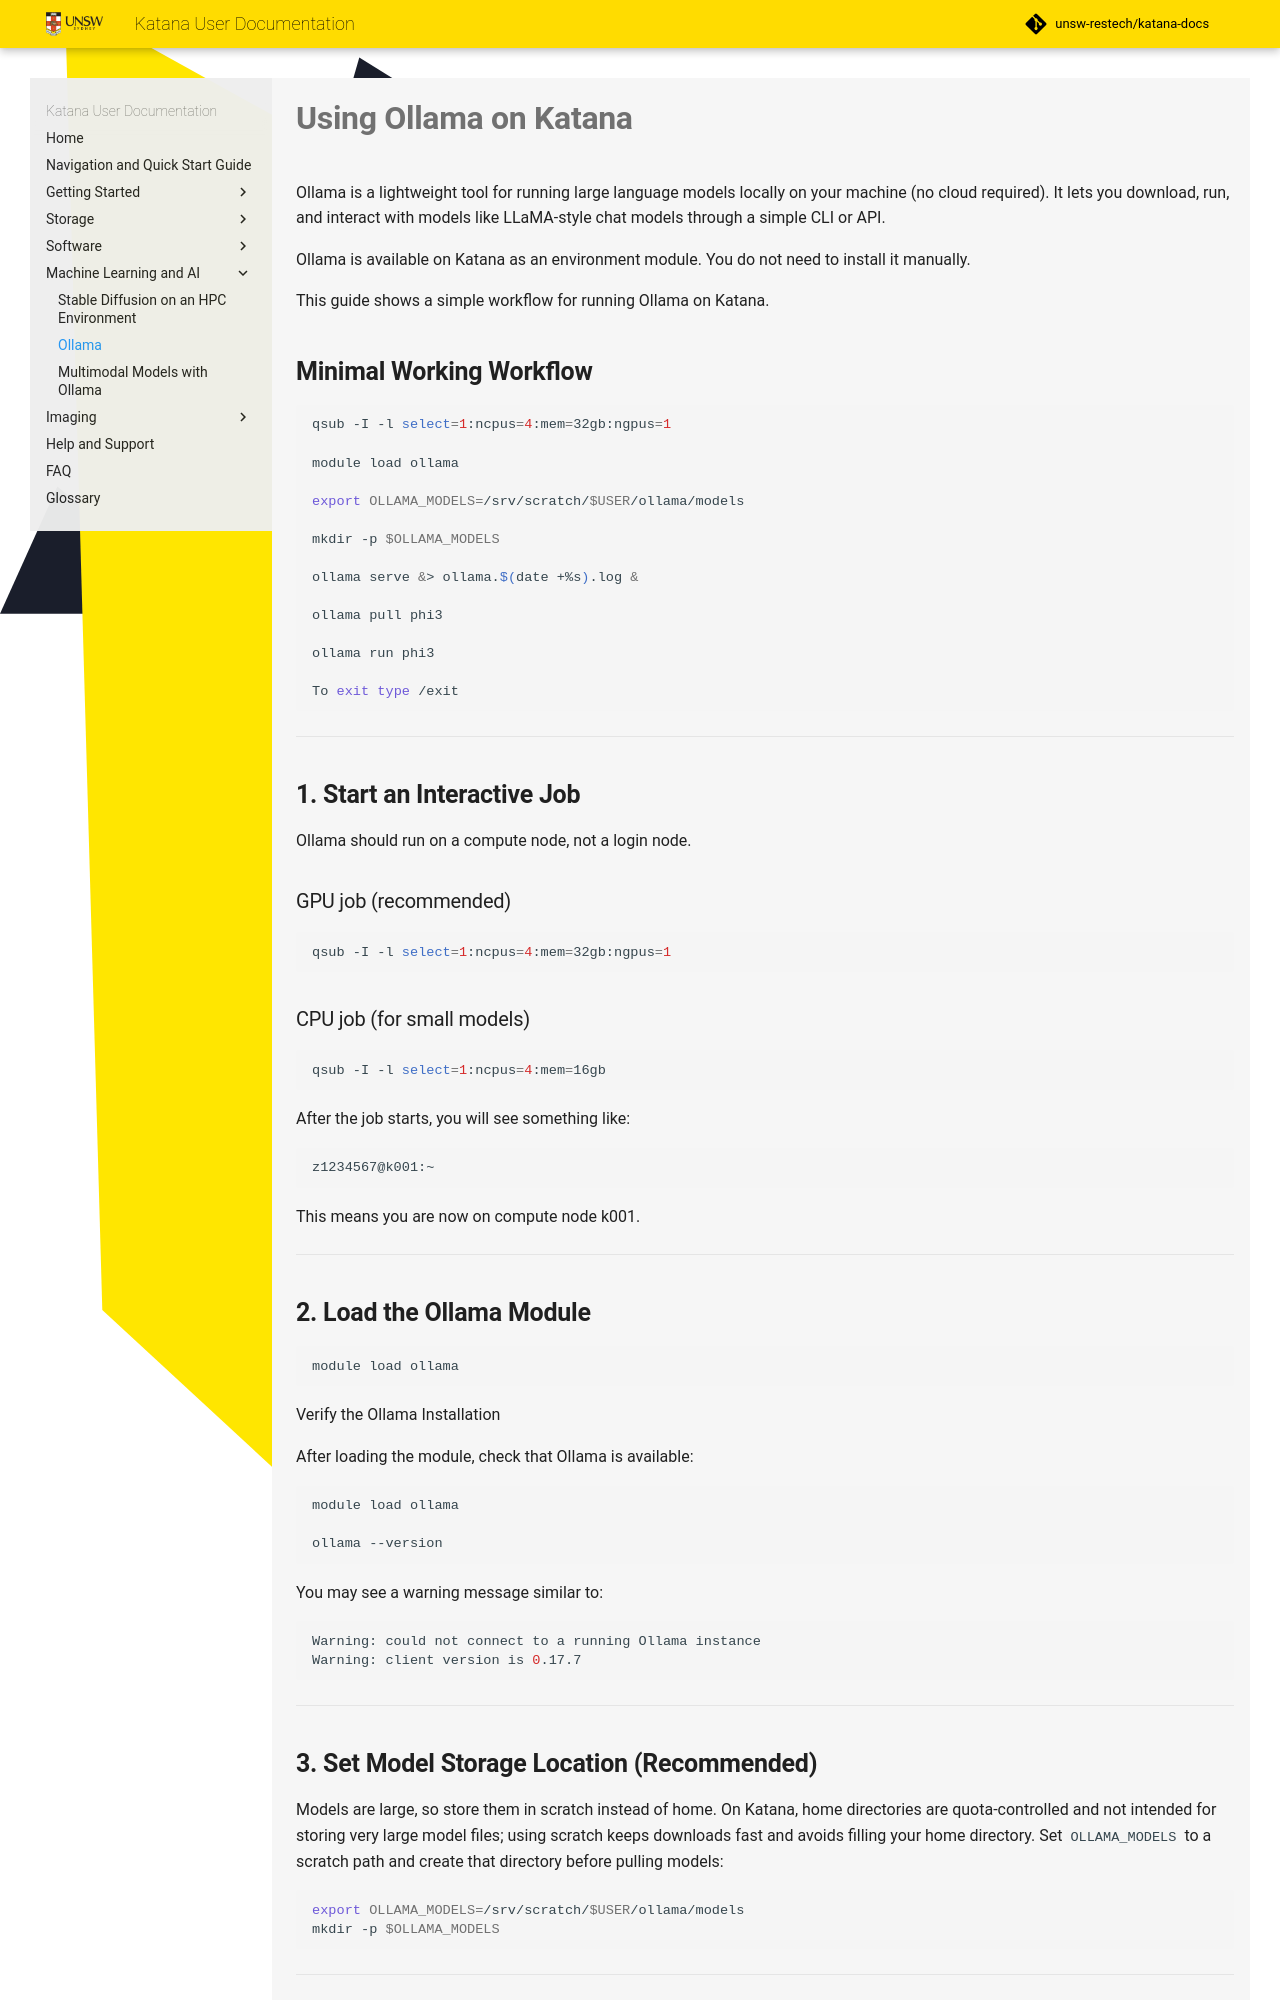

repository: jscgh/unsw-restech.github.io · page: AI_in_Katana/Ollama/index.html · generator: mkdocs

title: Ollama

<h1>Using Ollama on Katana</h1>
Ollama is a lightweight tool for running large language models locally on your machine (no cloud required). It lets you download, run, and interact with models like LLaMA-style chat models through a simple CLI or API.

Ollama is available on Katana as an environment module.
You do not need to install it manually.

This guide shows a simple workflow for running Ollama on Katana.

<h2>Minimal Working Workflow</h2>

```bash
qsub -I -l select=1:ncpus=4:mem=32gb:ngpus=1 

module load ollama 

export OLLAMA_MODELS=/srv/scratch/$USER/ollama/models 

mkdir -p $OLLAMA_MODELS 

ollama serve &> ollama.$(date +%s).log & 

ollama pull phi3 

ollama run phi3 

To exit type /exit 
```

------------------------------------------------------------------------

<h2>1. Start an Interactive Job</h2>

Ollama should run on a compute node, not a login node.

<h3>GPU job (recommended)</h3>

```bash
qsub -I -l select=1:ncpus=4:mem=32gb:ngpus=1
```

<h3>CPU job (for small models)</h3>

```bash
qsub -I -l select=1:ncpus=4:mem=16gb
```

After the job starts, you will see something like:

```bash
z1234567@k001:~
```

This means you are now on compute node k001.

------------------------------------------------------------------------

<h2>2. Load the Ollama Module</h2>

```bash
module load ollama
```

Verify the Ollama Installation

After loading the module, check that Ollama is available:

```bash
module load ollama

ollama --version
```

You may see a warning message similar to:
```bash
Warning: could not connect to a running Ollama instance
Warning: client version is 0.17.7
```
------------------------------------------------------------------------

<h2>3. Set Model Storage Location (Recommended)</h2>
